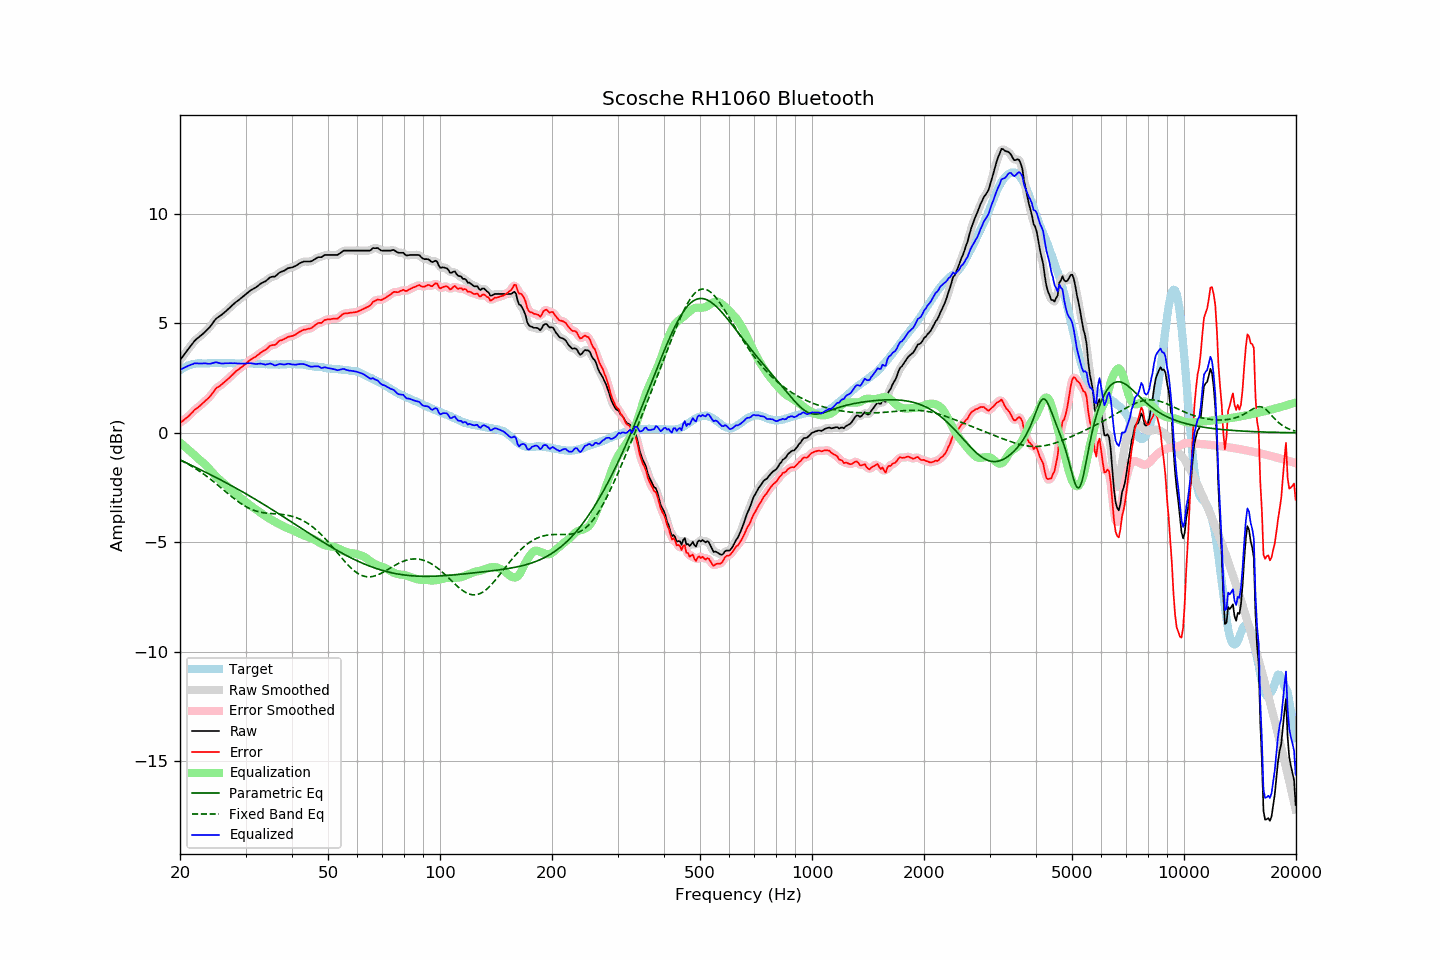

Values plotted in this chart, from the file beside it:
frequency, raw, error, smoothed, error_smoothed, equalization, parametric_eq, fixed_band_eq, equalized_raw, equalized_smoothed, target
20.00, 3.32, 0.46, 3.31, 0.46, -0.44, -1.23, -1.24, 2.88, 2.87, 2.86
20.20, 3.42, 0.51, 3.42, 0.51, -0.50, -1.27, -1.28, 2.91, 2.91, 2.91
20.40, 3.52, 0.56, 3.52, 0.56, -0.57, -1.30, -1.31, 2.95, 2.95, 2.96
20.61, 3.61, 0.63, 3.62, 0.62, -0.63, -1.34, -1.35, 2.98, 2.99, 2.99
20.81, 3.72, 0.68, 3.71, 0.68, -0.69, -1.37, -1.39, 3.02, 3.02, 3.04
21.02, 3.82, 0.74, 3.81, 0.74, -0.76, -1.41, -1.43, 3.06, 3.06, 3.08
21.23, 3.91, 0.81, 3.91, 0.81, -0.82, -1.44, -1.47, 3.08, 3.09, 3.10
21.44, 4.01, 0.89, 4.01, 0.89, -0.89, -1.48, -1.51, 3.12, 3.12, 3.12
21.66, 4.09, 0.96, 4.10, 0.97, -0.95, -1.52, -1.56, 3.14, 3.15, 3.14
21.87, 4.20, 1.05, 4.19, 1.04, -1.02, -1.55, -1.60, 3.17, 3.17, 3.15
22.09, 4.27, 1.10, 4.26, 1.10, -1.09, -1.59, -1.65, 3.18, 3.17, 3.17
22.31, 4.33, 1.15, 4.33, 1.16, -1.15, -1.62, -1.70, 3.17, 3.18, 3.18
22.54, 4.38, 1.21, 4.39, 1.21, -1.22, -1.66, -1.75, 3.17, 3.17, 3.18
22.76, 4.45, 1.27, 4.44, 1.27, -1.28, -1.70, -1.80, 3.17, 3.17, 3.17
22.99, 4.51, 1.34, 4.51, 1.34, -1.34, -1.73, -1.85, 3.17, 3.17, 3.16
23.22, 4.58, 1.41, 4.57, 1.41, -1.40, -1.77, -1.90, 3.17, 3.17, 3.16
23.45, 4.65, 1.48, 4.64, 1.48, -1.47, -1.80, -1.95, 3.17, 3.17, 3.16
23.69, 4.71, 1.54, 4.71, 1.54, -1.55, -1.84, -2.01, 3.16, 3.16, 3.17
23.92, 4.79, 1.61, 4.79, 1.61, -1.63, -1.88, -2.06, 3.15, 3.16, 3.17
24.16, 4.88, 1.69, 4.88, 1.69, -1.72, -1.91, -2.12, 3.16, 3.16, 3.18
24.40, 4.98, 1.78, 4.98, 1.79, -1.80, -1.95, -2.18, 3.18, 3.18, 3.19
24.65, 5.07, 1.89, 5.08, 1.89, -1.88, -1.99, -2.24, 3.20, 3.20, 3.18
24.89, 5.18, 2.00, 5.17, 1.99, -1.96, -2.03, -2.30, 3.22, 3.21, 3.18
25.14, 5.25, 2.07, 5.24, 2.06, -2.03, -2.06, -2.36, 3.21, 3.21, 3.18
25.39, 5.30, 2.11, 5.30, 2.11, -2.10, -2.10, -2.42, 3.19, 3.20, 3.19
25.65, 5.35, 2.16, 5.35, 2.16, -2.17, -2.14, -2.48, 3.18, 3.18, 3.19
25.91, 5.39, 2.21, 5.40, 2.21, -2.23, -2.18, -2.54, 3.16, 3.17, 3.18
26.16, 5.46, 2.28, 5.46, 2.28, -2.29, -2.22, -2.60, 3.17, 3.17, 3.18
26.43, 5.52, 2.35, 5.52, 2.34, -2.35, -2.26, -2.66, 3.18, 3.17, 3.18
26.69, 5.59, 2.41, 5.59, 2.41, -2.41, -2.30, -2.73, 3.18, 3.18, 3.18
26.96, 5.65, 2.47, 5.66, 2.47, -2.47, -2.34, -2.79, 3.18, 3.18, 3.19
27.23, 5.72, 2.54, 5.72, 2.54, -2.54, -2.37, -2.85, 3.18, 3.18, 3.19
27.50, 5.80, 2.61, 5.79, 2.61, -2.61, -2.41, -2.91, 3.18, 3.18, 3.19
27.77, 5.86, 2.68, 5.86, 2.68, -2.68, -2.46, -2.97, 3.18, 3.18, 3.17
28.05, 5.93, 2.75, 5.92, 2.75, -2.74, -2.50, -3.02, 3.18, 3.18, 3.17
28.33, 5.99, 2.82, 5.98, 2.81, -2.81, -2.54, -3.08, 3.18, 3.17, 3.16
28.62, 6.03, 2.87, 6.04, 2.88, -2.87, -2.58, -3.13, 3.16, 3.17, 3.16
28.90, 6.10, 2.92, 6.10, 2.93, -2.93, -2.62, -3.19, 3.16, 3.17, 3.17
29.19, 6.16, 2.99, 6.15, 2.99, -2.99, -2.66, -3.24, 3.16, 3.16, 3.16
29.48, 6.22, 3.04, 6.22, 3.04, -3.05, -2.70, -3.28, 3.16, 3.16, 3.18
29.78, 6.27, 3.11, 6.27, 3.10, -3.11, -2.74, -3.33, 3.17, 3.17, 3.17
30.08, 6.33, 3.16, 6.33, 3.16, -3.17, -2.79, -3.37, 3.17, 3.17, 3.18
30.38, 6.39, 3.23, 6.40, 3.23, -3.22, -2.83, -3.41, 3.17, 3.17, 3.17
30.68, 6.46, 3.29, 6.46, 3.29, -3.28, -2.87, -3.45, 3.18, 3.18, 3.17
30.99, 6.51, 3.35, 6.51, 3.35, -3.33, -2.91, -3.48, 3.18, 3.18, 3.16
31.30, 6.55, 3.39, 6.55, 3.39, -3.39, -2.96, -3.51, 3.17, 3.17, 3.16
31.61, 6.60, 3.43, 6.60, 3.44, -3.44, -3.00, -3.54, 3.15, 3.16, 3.16
31.93, 6.63, 3.47, 6.64, 3.48, -3.49, -3.04, -3.57, 3.14, 3.15, 3.16
32.24, 6.69, 3.54, 6.69, 3.53, -3.54, -3.09, -3.59, 3.15, 3.15, 3.15
32.57, 6.74, 3.59, 6.74, 3.59, -3.59, -3.13, -3.61, 3.16, 3.16, 3.16
32.89, 6.81, 3.65, 6.80, 3.65, -3.64, -3.18, -3.62, 3.17, 3.16, 3.16
33.22, 6.85, 3.70, 6.84, 3.70, -3.69, -3.22, -3.64, 3.15, 3.15, 3.14
33.55, 6.89, 3.74, 6.88, 3.74, -3.75, -3.27, -3.65, 3.14, 3.13, 3.14
33.89, 6.92, 3.78, 6.92, 3.79, -3.80, -3.31, -3.66, 3.11, 3.12, 3.13
34.23, 6.98, 3.84, 6.98, 3.85, -3.85, -3.36, -3.67, 3.13, 3.13, 3.14
34.57, 7.04, 3.91, 7.04, 3.91, -3.89, -3.40, -3.68, 3.14, 3.15, 3.13
34.92, 7.10, 3.98, 7.09, 3.96, -3.94, -3.45, -3.68, 3.17, 3.16, 3.13
35.27, 7.13, 4.00, 7.12, 4.00, -3.98, -3.49, -3.69, 3.15, 3.14, 3.12
35.62, 7.14, 4.01, 7.13, 4.01, -4.02, -3.54, -3.70, 3.11, 3.11, 3.12
35.97, 7.14, 4.02, 7.15, 4.03, -4.06, -3.59, -3.70, 3.07, 3.09, 3.12
... 635 more rows
